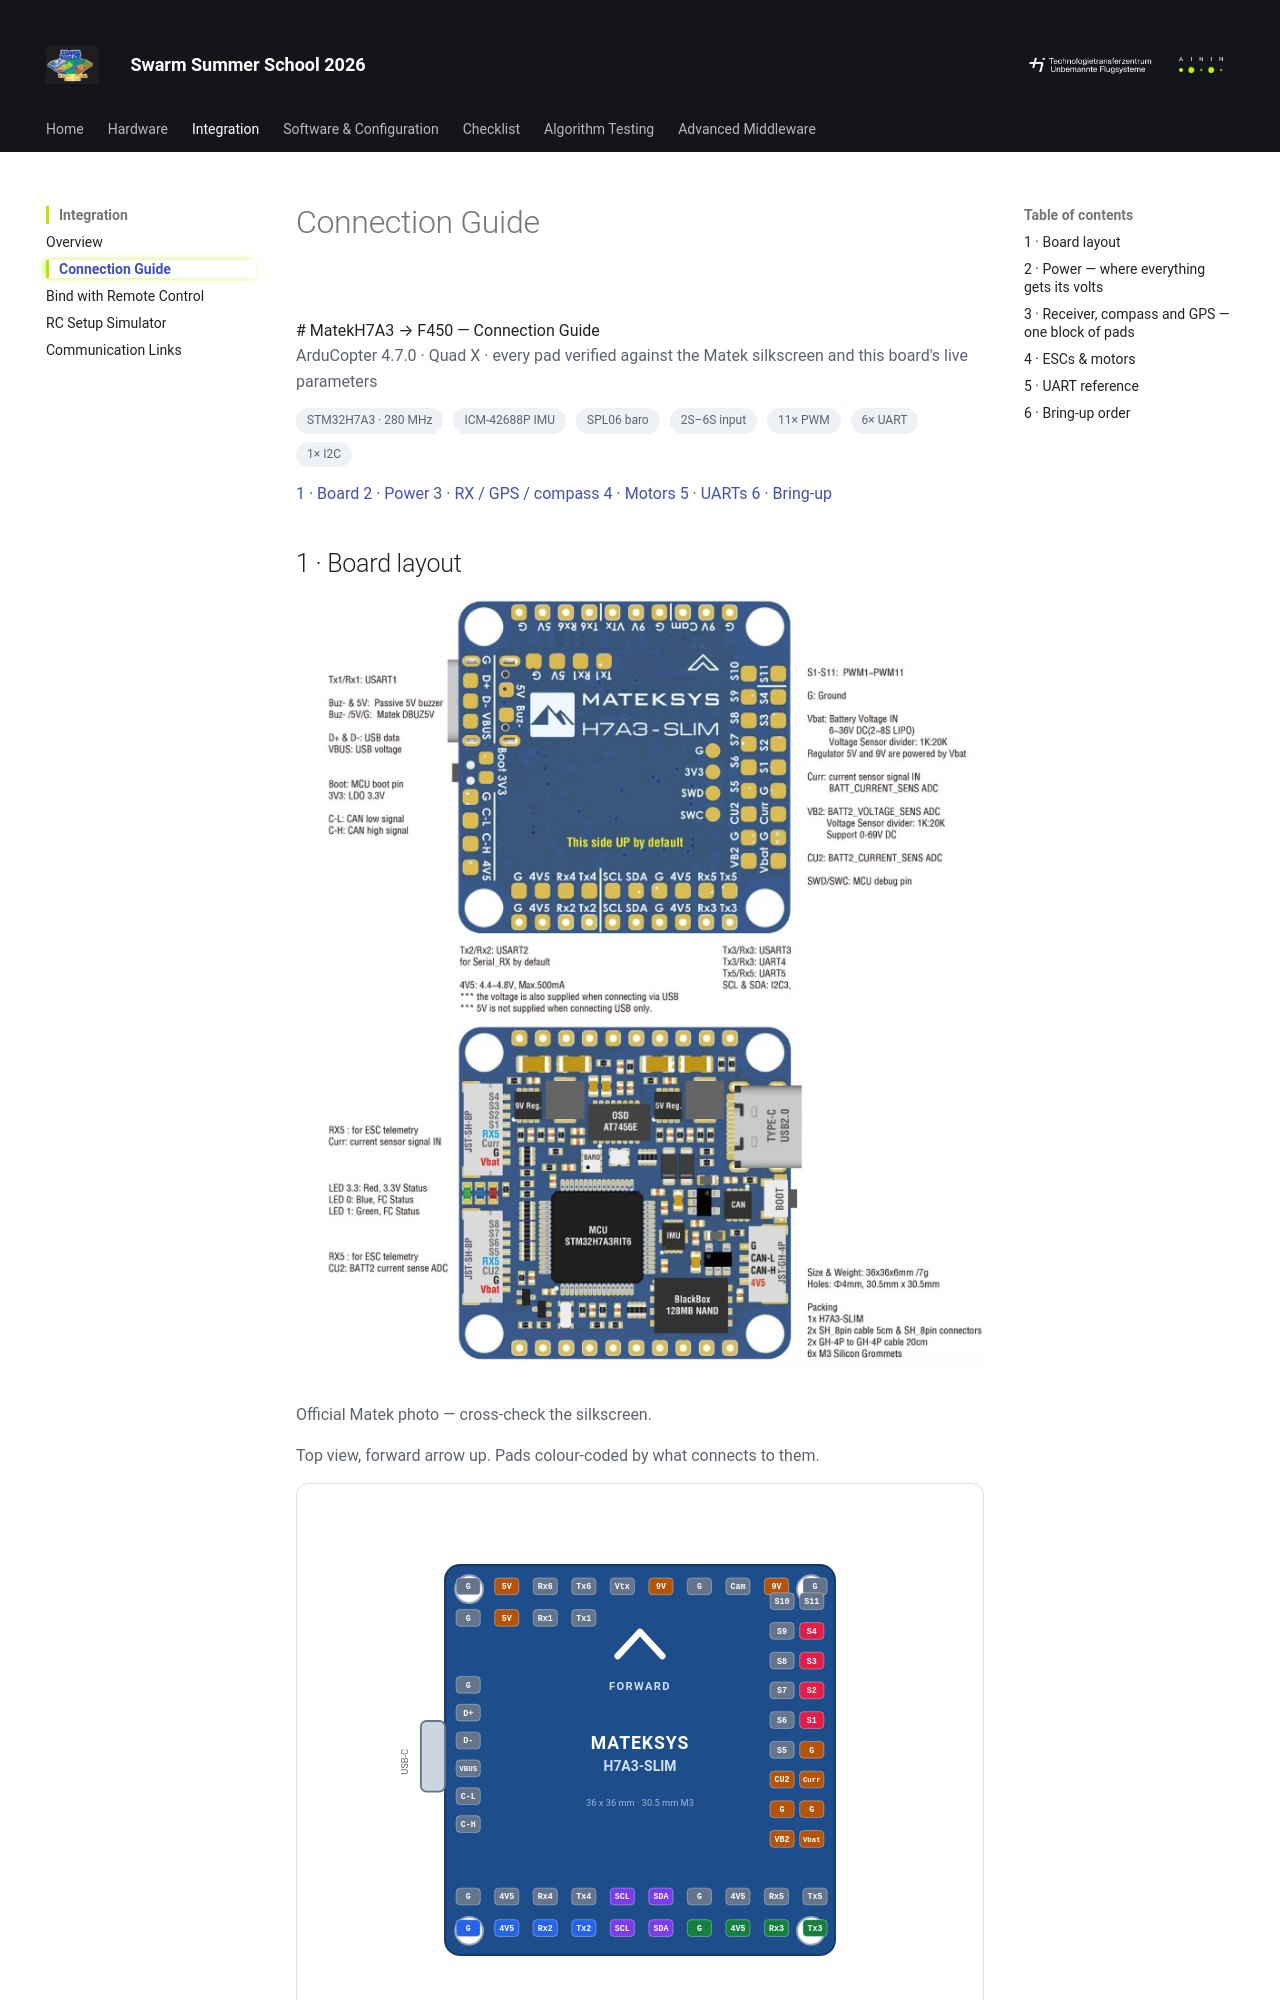

repository: TTZ-Unbemannte-Flugsysteme/Swarm_SummerSchool_2026 · page: integration/connection_guide/index.html · generator: mkdocs

<style>

  /* Light Theme */
  :root, [data-md-color-scheme="default"] {
    --bg:#f6f7f9; --card:#fff; --ink:#16181d; --muted:#5c6370; --line:#dde1e7;
    --accent:#65a30d; --warn:#c2410c; --warnbg:#fff4ed; --ok:#15803d; --okbg:#eefbf1;
    --bad:#b91c1c; --badbg:#fef2f2; --chip:#eef1f6; --pcb:#1e4d8c;
    --m1:#e11d48; --m2:#2563eb; --m3:#15803d; --m4:#b45309;
  }

  /* Dark Theme */
  [data-md-color-scheme="slate"] {
    --bg:#0f1115; --card:#171a21; --ink:#e8eaee; --muted:#9aa3b2; --line:#282d38;
    --accent:#a3e635; --warn:#fb923c; --warnbg:#2a1a10; --ok:#4ade80; --okbg:#10231a;
    --bad:#f87171; --badbg:#2a1214; --chip:#212734;
  }
  
  *{box-sizing:border-box}
  .matek-guide {margin:0;padding:0 16px 72px;background:var(--bg);color:var(--ink);
       font:15px/1.65 ui-sans-serif,system-ui,-apple-system,"Segoe UI",Roboto,sans-serif}
  .wrap{max-width:1000px;margin:0 auto}
  header{padding:34px 0 8px}
  .matek-guide h1{font-size:29px;margin:0 0 6px;letter-spacing:-.025em}
  .matek-guide h2{font-size:20px;margin:14px 0 12px;padding-bottom:8px;border-bottom:2px solid var(--line);
     scroll-margin-top:70px}
  .matek-guide h3{font-size:15px;margin:22px 0 8px;color:var(--muted);text-transform:uppercase;
     letter-spacing:.06em}
  .sub{color:var(--muted);margin:0 0 12px}
  section{margin:38px 0}
  .card{background:var(--card);border:1px solid var(--line);border-radius:12px;
        padding:16px 18px;margin:14px 0}
  .matek-guide table{width:100%;border-collapse:collapse;font-size:14px}
  .matek-guide th, .matek-guide td{padding:9px 10px;text-align:left;border-bottom:1px solid var(--line);vertical-align:top}
  .matek-guide th{font-size:11.5px;text-transform:uppercase;letter-spacing:.05em;color:var(--muted);font-weight:600}
  tr:last-child td{border-bottom:none}
  .matek-guide code{background:var(--chip);padding:2px 6px;border-radius:5px;
       font:13px ui-monospace,SFMono-Regular,Menlo,monospace}
  .scroll{overflow-x:auto}
  .warn,.ok,.bad{border-radius:8px;padding:12px 15px;margin:14px 0;border-width:1px;
                 border-style:solid;border-left-width:4px}
  .warn{background:var(--warnbg);border-color:var(--warn)} .warn b{color:var(--warn)}
  .ok{background:var(--okbg);border-color:var(--ok)}       .ok b{color:var(--ok)}
  .bad{background:var(--badbg);border-color:var(--bad)}    .bad b{color:var(--bad)}
  .pill{display:inline-block;background:var(--chip);border-radius:20px;padding:3px 11px;
        font-size:12px;color:var(--muted);margin:0 6px 6px 0}
  .matek-guide nav{position:sticky;top:0;background:var(--bg);padding:12px 0;z-index:20;
      border-bottom:1px solid var(--line);margin-bottom:10px}
  .matek-guide nav a{display:inline-block;font-size:13px;color:var(--accent);text-decoration:none;
        padding:4px 10px;border-radius:16px;background:var(--chip);margin:0 5px 5px 0}
  .matek-guide nav a:hover{text-decoration:underline}
  .diagram{width:100%;overflow-x:auto}
  .diagram svg{width:100%;height:auto;display:block}
  .board{width:100%;max-width:520px;margin:0 auto}
  .board svg{width:100%;height:auto;display:block}
  .diagram.wide svg{min-width:660px}
  .legend{display:flex;gap:15px;flex-wrap:wrap;justify-content:center;margin-top:12px;font-size:13px}
  .legend span{display:flex;align-items:center;gap:6px}
  .dot{width:12px;height:12px;border-radius:50%;display:inline-block}
  .sw{display:inline-block;width:11px;height:11px;border-radius:3px;margin-right:7px;
      vertical-align:middle}
  .frame{position:relative;width:300px;height:300px;margin:8px auto}
  .arm{position:absolute;top:50%;left:50%;width:150px;height:9px;background:var(--line);
       border-radius:5px;transform-origin:0 50%}
  .hub{position:absolute;top:50%;left:50%;width:74px;height:74px;margin:-37px 0 0 -37px;
       background:var(--card);border:2px solid var(--muted);border-radius:10px;display:flex;
       align-items:center;justify-content:center;font-size:11px;text-align:center;
       color:var(--muted);font-weight:600;z-index:3}
  .mot{position:absolute;width:74px;height:74px;border-radius:50%;display:flex;
       flex-direction:column;align-items:center;justify-content:center;color:#fff;
       font-weight:700;font-size:13px;z-index:2;box-shadow:0 2px 6px rgba(0,0,0,.25)}
  .mot small{font-weight:600;font-size:10px;opacity:.95;line-height:1.25}
  .tr{top:-6px;right:-6px;background:var(--m1)} .br{bottom:-6px;right:-6px;background:var(--m4)}
  .bl{bottom:-6px;left:-6px;background:var(--m2)} .tl{top:-6px;left:-6px;background:var(--m3)}
  .nose{position:absolute;top:-30px;left:50%;transform:translateX(-50%);font-size:12px;
        color:var(--muted);font-weight:700;letter-spacing:.08em}
  .st{display:inline-block;padding:2px 9px;border-radius:12px;font-size:11.5px;font-weight:700}
  .st-y{background:var(--okbg);color:var(--ok);border:1px solid var(--ok)}
  .st-n{background:var(--badbg);color:var(--bad);border:1px solid var(--bad)}
  .st-w{background:var(--warnbg);color:var(--warn);border:1px solid var(--warn)}
  .matek-guide details summary{cursor:pointer;font-weight:600}
  .foot{color:var(--muted);font-size:13px;margin-top:40px;text-align:center;
        border-top:1px solid var(--line);padding-top:18px}

</style>



<header>
  # MatekH7A3 &rarr; F450 &mdash; Connection Guide
  <p class="sub">ArduCopter 4.7.0 &middot; Quad X &middot; every pad verified against the Matek silkscreen
     and this board's live parameters</p>
  <div>
    <span class="pill">STM32H7A3 &middot; 280 MHz</span>
    <span class="pill">ICM-42688P IMU</span>
    <span class="pill">SPL06 baro</span>
    <span class="pill">2S&ndash;6S input</span>
    <span class="pill">11&times; PWM</span>
    <span class="pill">6&times; UART</span>
    <span class="pill">1&times; I2C</span>
  </div>
</header>

<nav>
  <a href="#1-board-layout">1 · Board</a>
  <a href="#2-power-where-everything-gets-its-volts">2 · Power</a>
  <a href="#3-receiver-compass-and-gps-one-block-of-pads">3 · RX / GPS / compass</a>
  <a href="#4-escs-motors">4 · Motors</a>
  <a href="#5-uart-reference">5 · UARTs</a>
  <a href="#6-bring-up-order">6 · Bring-up</a>
</nav>

<!-- ========== 1 BOARD ========== -->
